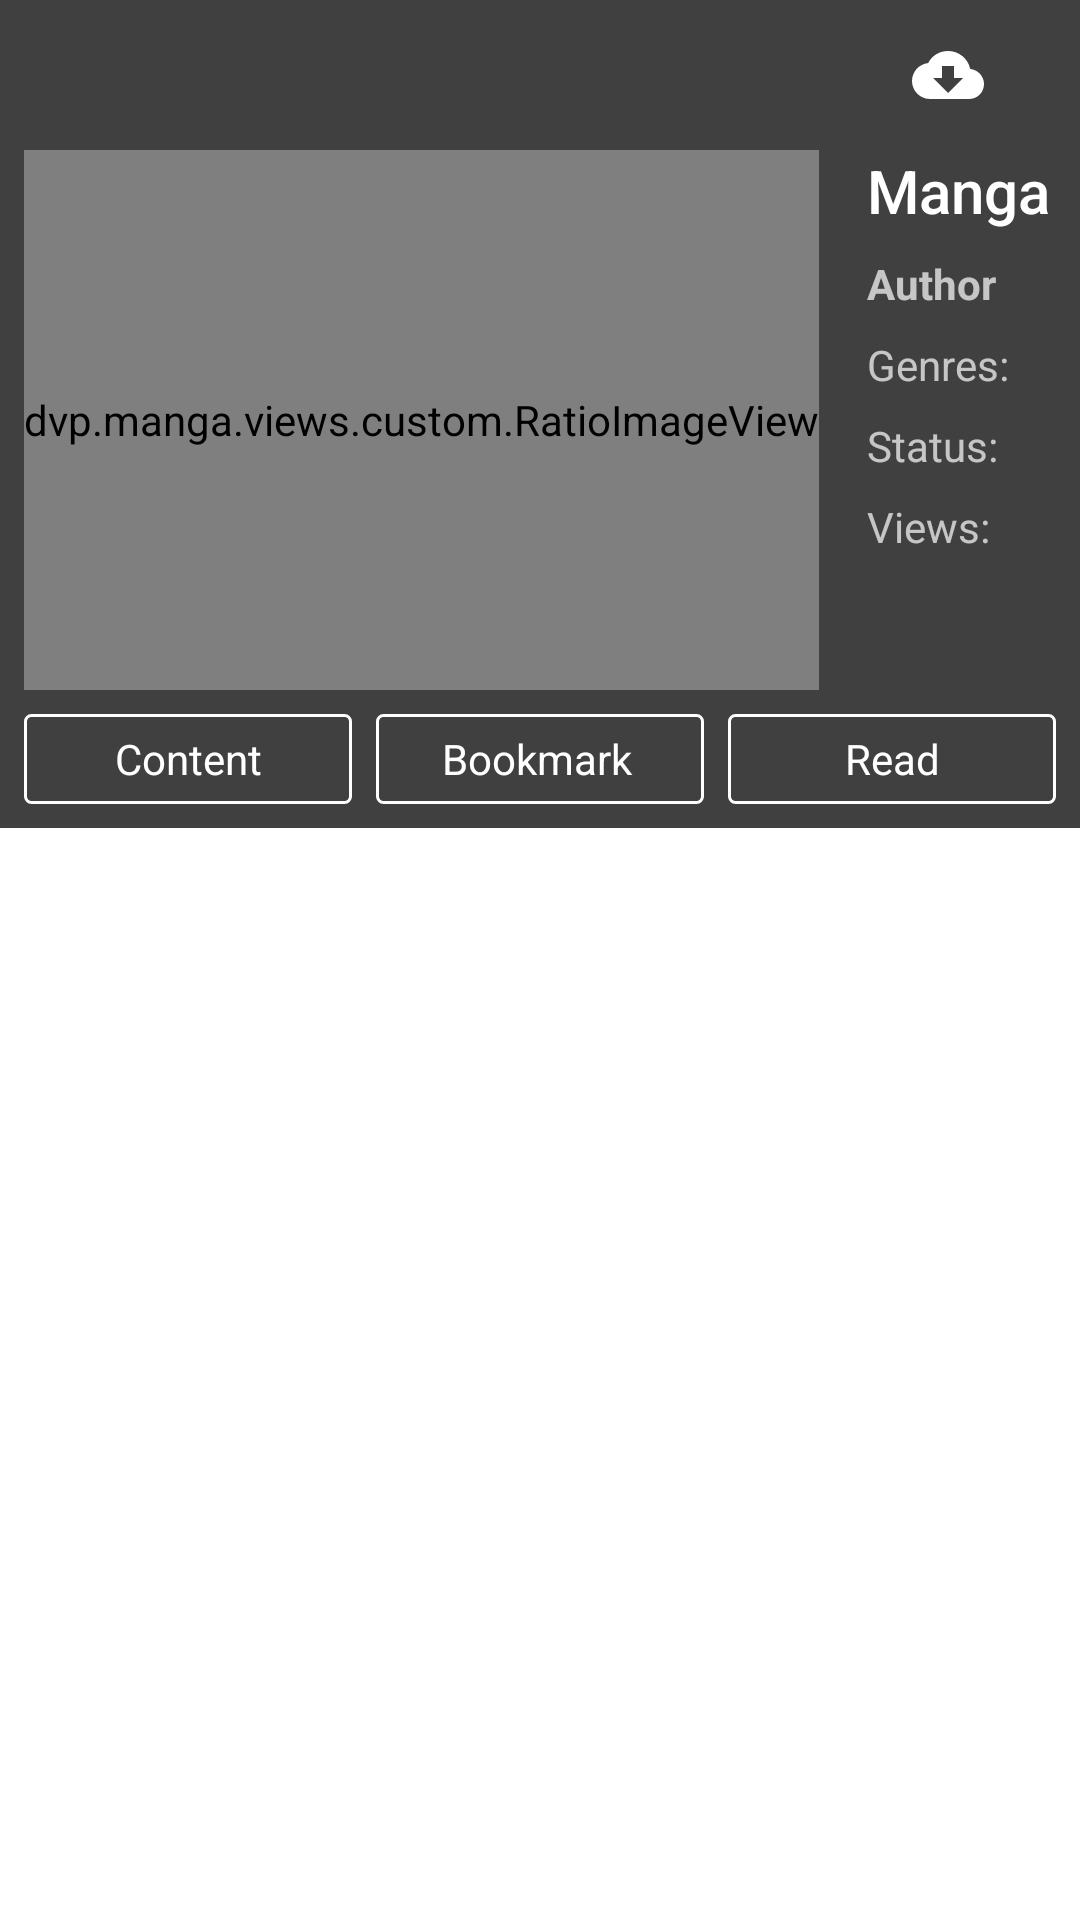

This screen was rendered from an Android layout file. Write that file and the resources it references.
<!-- AndroidManifest.xml: application theme AppTheme -->
<!-- res/layout/activity_manga_detail.xml -->
<android.support.design.widget.CoordinatorLayout xmlns:android="http://schemas.android.com/apk/res/android"
    xmlns:app="http://schemas.android.com/apk/res-auto"
    android:id="@+id/container"
    android:layout_width="match_parent"
    android:layout_height="match_parent"
    android:transitionGroup="true">


    <android.support.design.widget.AppBarLayout
        android:id="@+id/appbar"
        android:layout_width="match_parent"
        android:layout_height="wrap_content"
        android:theme="@style/ThemeOverlay.AppCompat.Dark.ActionBar">

        <android.support.design.widget.CollapsingToolbarLayout
            android:id="@+id/page_container"
            android:layout_width="match_parent"
            android:layout_height="match_parent"
            android:transitionGroup="false"
            app:layout_scrollFlags="scroll|exitUntilCollapsed"
            app:titleEnabled="false">


            <android.support.v7.widget.Toolbar
                android:id="@+id/toolbar"
                android:layout_width="match_parent"
                android:layout_height="200dp"
                app:layout_collapseMode="parallax">

            </android.support.v7.widget.Toolbar>

            <android.support.constraint.ConstraintLayout
                android:layout_width="match_parent"
                android:layout_height="wrap_content"
                android:background="#404040"
                android:transitionName="background"
                app:layout_collapseMode="parallax">

                <dvp.manga.views.custom.RatioImageView
                    android:id="@+id/imgCover"
                    android:layout_width="0dp"
                    android:layout_height="180dp"
                    android:layout_marginStart="8dp"
                    android:layout_marginTop="50dp"
                    android:background="@color/white"
                    android:scaleType="center"
                    android:src="@drawable/bg_header_cover"
                    android:transitionName="cover"
                    app:layout_constraintStart_toStartOf="parent"
                    app:layout_constraintTop_toTopOf="parent" />

                <TextView
                    android:id="@+id/tvName"
                    android:layout_width="0dp"
                    android:layout_height="wrap_content"
                    android:layout_marginEnd="8dp"
                    android:layout_marginStart="16dp"
                    android:layout_marginTop="50dp"
                    android:maxLines="2"
                    android:text="@string/app_name"
                    android:textAppearance="@style/TextAppearance.AppCompat.Title"
                    android:textColor="@android:color/white"
                    android:transitionName="name"
                    app:layout_constraintRight_toRightOf="parent"
                    app:layout_constraintStart_toEndOf="@+id/imgCover"
                    app:layout_constraintTop_toTopOf="parent" />

                <TextView
                    android:id="@+id/tvAuthor"
                    android:layout_width="0dp"
                    android:layout_height="wrap_content"
                    android:layout_marginEnd="8dp"
                    android:layout_marginStart="16dp"
                    android:layout_marginTop="8dp"
                    android:text="Author"
                    android:textStyle="bold"
                    app:layout_constraintRight_toRightOf="parent"
                    app:layout_constraintStart_toEndOf="@+id/imgCover"
                    app:layout_constraintTop_toBottomOf="@+id/tvName" />

                <TextView
                    android:id="@+id/tvCategory"
                    android:layout_width="0dp"
                    android:layout_height="wrap_content"
                    android:layout_marginEnd="8dp"
                    android:layout_marginStart="16dp"
                    android:layout_marginTop="8dp"
                    android:maxLines="3"
                    android:text="Genres: "
                    app:layout_constraintRight_toRightOf="parent"
                    app:layout_constraintStart_toEndOf="@+id/imgCover"
                    app:layout_constraintTop_toBottomOf="@+id/tvAuthor" />


                <TextView
                    android:id="@+id/tvStatus"
                    android:layout_width="0dp"
                    android:layout_height="wrap_content"
                    android:layout_marginEnd="8dp"
                    android:layout_marginStart="16dp"
                    android:layout_marginTop="8dp"
                    android:text="Status: "
                    app:layout_constraintRight_toRightOf="parent"
                    app:layout_constraintStart_toEndOf="@+id/imgCover"
                    app:layout_constraintTop_toBottomOf="@+id/tvCategory" />

                <TextView
                    android:id="@+id/tvViews"
                    android:layout_width="0dp"
                    android:layout_height="wrap_content"
                    android:layout_marginEnd="8dp"
                    android:layout_marginStart="16dp"
                    android:layout_marginTop="8dp"
                    android:text="Views: "
                    app:layout_constraintRight_toRightOf="parent"
                    app:layout_constraintStart_toEndOf="@+id/imgCover"
                    app:layout_constraintTop_toBottomOf="@+id/tvStatus" />


                <Button
                    android:id="@+id/btContent"
                    style="@style/ButtonFlat"
                    android:layout_width="0dp"
                    android:layout_height="30dp"
                    android:layout_marginBottom="8dp"
                    android:layout_marginStart="8dp"
                    android:layout_marginTop="8dp"
                    android:text="Content"
                    app:layout_constraintBottom_toBottomOf="parent"
                    app:layout_constraintHorizontal_weight="1"
                    app:layout_constraintLeft_toLeftOf="parent"
                    app:layout_constraintRight_toLeftOf="@+id/btBookmark"
                    app:layout_constraintTop_toBottomOf="@id/imgCover" />

                <Button
                    android:id="@+id/btBookmark"
                    style="@style/ButtonFlat"
                    android:layout_width="0dp"
                    android:layout_height="30dp"
                    android:layout_marginStart="8dp"
                    android:layout_marginTop="8dp"
                    android:paddingEnd="12dp"
                    android:paddingStart="10dp"
                    android:text="Bookmark"
                    app:layout_constraintHorizontal_weight="1"
                    app:layout_constraintLeft_toRightOf="@+id/btContent"
                    app:layout_constraintRight_toLeftOf="@id/btRead"
                    app:layout_constraintTop_toBottomOf="@id/imgCover" />

                <Button
                    android:id="@+id/btRead"
                    style="@style/ButtonFlat"
                    android:layout_width="0dp"
                    android:layout_height="30dp"
                    android:layout_marginEnd="8dp"
                    android:layout_marginStart="8dp"
                    android:layout_marginTop="8dp"
                    android:text="Read"
                    app:layout_constraintHorizontal_weight="1"
                    app:layout_constraintLeft_toRightOf="@+id/btBookmark"
                    app:layout_constraintRight_toRightOf="parent"
                    app:layout_constraintTop_toBottomOf="@id/imgCover" />
            </android.support.constraint.ConstraintLayout>

            <FrameLayout
                android:layout_width="match_parent"
                android:layout_height="wrap_content"
                app:layout_collapseMode="parallax">

                <ImageButton
                    android:id="@+id/btBack"
                    android:layout_width="50dp"
                    android:layout_height="50dp"
                    android:layout_marginEnd="@dimen/padding_normal"
                    android:background="@drawable/mid_grey_ripple"
                    android:src="@drawable/ic_arrow_back" />

                <ImageButton
                    android:id="@+id/btDownload"
                    style="?buttonBarButtonStyle"
                    android:layout_width="wrap_content"
                    android:layout_height="50dp"
                    android:layout_gravity="end"
                    android:src="@drawable/ic_download" />

            </FrameLayout>

        </android.support.design.widget.CollapsingToolbarLayout>


    </android.support.design.widget.AppBarLayout>


    <android.support.v7.widget.RecyclerView
        android:id="@+id/rvChap"
        android:layout_width="match_parent"
        android:layout_height="match_parent"
        android:paddingBottom="16dp"
        android:clipToPadding="false"
        android:orientation="vertical"
        android:scrollbarStyle="insideInset"
        android:scrollbars="vertical"
        app:layout_behavior="@string/appbar_scrolling_view_behavior">

    </android.support.v7.widget.RecyclerView>

</android.support.design.widget.CoordinatorLayout>
<!-- resources referenced by this layout -->
<resources>
  <color name="white">#ffffff</color>
  <dimen name="padding_normal">16dp</dimen>
  <!-- drawable bg_header_cover: jpg bitmap (drawable, 107727 bytes) -->
  <!-- drawable ic_download (drawable) -->
  <vector android:height="24dp" android:viewportHeight="612.0"
      android:viewportWidth="612.0" android:width="24dp" xmlns:android="http://schemas.android.com/apk/res/android">
      <path android:fillColor="#FFFFFF" android:pathData="M494.7,255C476.9,168.3 400.4,102 306,102c-73.9,0 -137.7,40.8 -168.3,102C58.7,214.2 0,278 0,357c0,84.2 68.8,153 153,153h331.5c71.4,0 127.5,-56.1 127.5,-127.5C612,316.2 558.5,260.1 494.7,255zM433.5,331.5L306,459L178.5,331.5H255v-102h102v102H433.5z"/>
  </vector>
  <string name="app_name">Manga</string>
  <style name="ButtonFlat" parent="android:Widget">
          <item name="android:gravity">center</item>
          <item name="android:background">@drawable/bt_flat</item>
          <item name="android:textAppearance">?android:textAppearanceSmall</item>
          <item name="android:textColor">#ffffff</item>
          <item name="android:textStyle">normal</item>
          <item name="android:textAllCaps">false</item>
      </style>
  <!-- drawable bt_flat (drawable) -->
  <selector xmlns:android="http://schemas.android.com/apk/res/android">
  
      <item android:drawable="@drawable/bt_flat_pressed" android:state_pressed="true" />
  
      
      
      
      <item android:drawable="@drawable/bt_flat_enable" android:state_enabled="true" />
  
  </selector>
  <!-- drawable bt_flat_pressed (drawable) -->
  <shape xmlns:android="http://schemas.android.com/apk/res/android"
      android:shape="rectangle">
      <corners android:radius="2dp" />
      
      <stroke
          android:width="1dp"
          android:color="@color/grey_02" />
  </shape>
  <!-- drawable bt_flat_enable (drawable) -->
  <shape xmlns:android="http://schemas.android.com/apk/res/android"
      android:shape="rectangle">
      <corners android:radius="2dp" />
  
      <stroke
          android:width="1dp"
          android:color="@color/white" />
  </shape>
  <color name="grey_02">#bfbfbf</color>
</resources>
